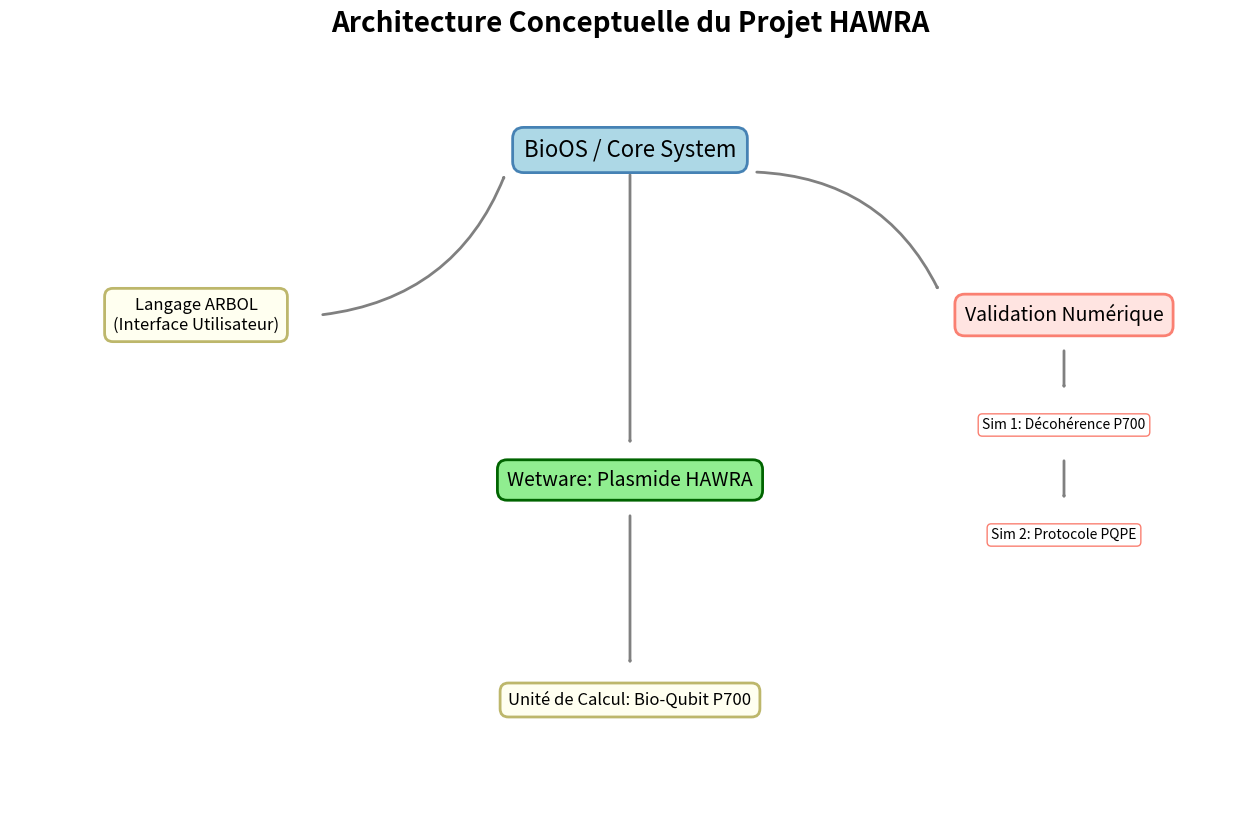

Write the Python code that produced this figure. (Note: this script raises an exception after producing the figure.)
import matplotlib.pyplot as plt
import matplotlib.patches as patches

def create_hawra_architecture_visualization():
    """Crée une visualisation architecturale du projet HAWRA."""
    fig, ax = plt.subplots(figsize=(16, 10))
    ax.set_title('Architecture Conceptuelle du Projet HAWRA', fontsize=20, fontweight='bold')
    ax.set_xlim(0, 100)
    ax.set_ylim(0, 70)
    ax.axis('off')

    # Styles
    box_style = dict(boxstyle='round,pad=0.5', fc='lightblue', ec='steelblue', lw=2)
    arrow_style = dict(arrowstyle='-|>', color='gray', lw=2)
    component_style = dict(boxstyle='round,pad=0.5', fc='ivory', ec='darkkhaki', lw=2)

    # --- Composants Principaux ---
    # BioOS
    ax.text(50, 60, 'BioOS / Core System', ha='center', va='center', fontsize=16, bbox=box_style)

    # ARBOL Language
    ax.text(15, 45, 'Langage ARBOL\n(Interface Utilisateur)', ha='center', va='center', fontsize=12, bbox=component_style)
    ax.add_patch(patches.FancyArrowPatch((25, 45), (40, 58), connectionstyle="arc3,rad=.3", **arrow_style))

    # Plasmide HAWRA (Wetware)
    ax.text(50, 30, 'Wetware: Plasmide HAWRA', ha='center', va='center', fontsize=14, bbox=dict(boxstyle='round,pad=0.5', fc='lightgreen', ec='darkgreen', lw=2))
    ax.add_patch(patches.FancyArrowPatch((50, 58), (50, 33), connectionstyle="arc3,rad=0", **arrow_style))

    # Bio-Qubit P700
    ax.text(50, 10, 'Unité de Calcul: Bio-Qubit P700', ha='center', va='center', fontsize=12, bbox=component_style)
    ax.add_patch(patches.FancyArrowPatch((50, 27), (50, 13), connectionstyle="arc3,rad=0", **arrow_style))

    # Simulations (Validation)
    ax.text(85, 45, 'Validation Numérique', ha='center', va='center', fontsize=14, bbox=dict(boxstyle='round,pad=0.5', fc='mistyrose', ec='salmon', lw=2))
    ax.add_patch(patches.FancyArrowPatch((60, 58), (75, 47), connectionstyle="arc3,rad=-.3", **arrow_style))

    # --- Sous-composants de validation ---
    ax.text(85, 35, 'Sim 1: Décohérence P700', ha='center', va='center', fontsize=10, bbox=dict(boxstyle='round,pad=0.3', fc='white', ec='salmon'))
    ax.text(85, 25, 'Sim 2: Protocole PQPE', ha='center', va='center', fontsize=10, bbox=dict(boxstyle='round,pad=0.3', fc='white', ec='salmon'))
    ax.add_patch(patches.FancyArrowPatch((85, 42), (85, 38), connectionstyle="arc3,rad=0", **arrow_style))
    ax.add_patch(patches.FancyArrowPatch((85, 32), (85, 28), connectionstyle="arc3,rad=0", **arrow_style))

    # Sauvegarde de l'image
    output_path = '/Users/<user>/Desktop/HAWRA/05_data/results/hawra_architecture.png'
    plt.savefig(output_path, dpi=300, bbox_inches='tight')
    print(f"Visualisation de l'architecture sauvegardée dans {output_path}")

if __name__ == "__main__":
    create_hawra_architecture_visualization()
